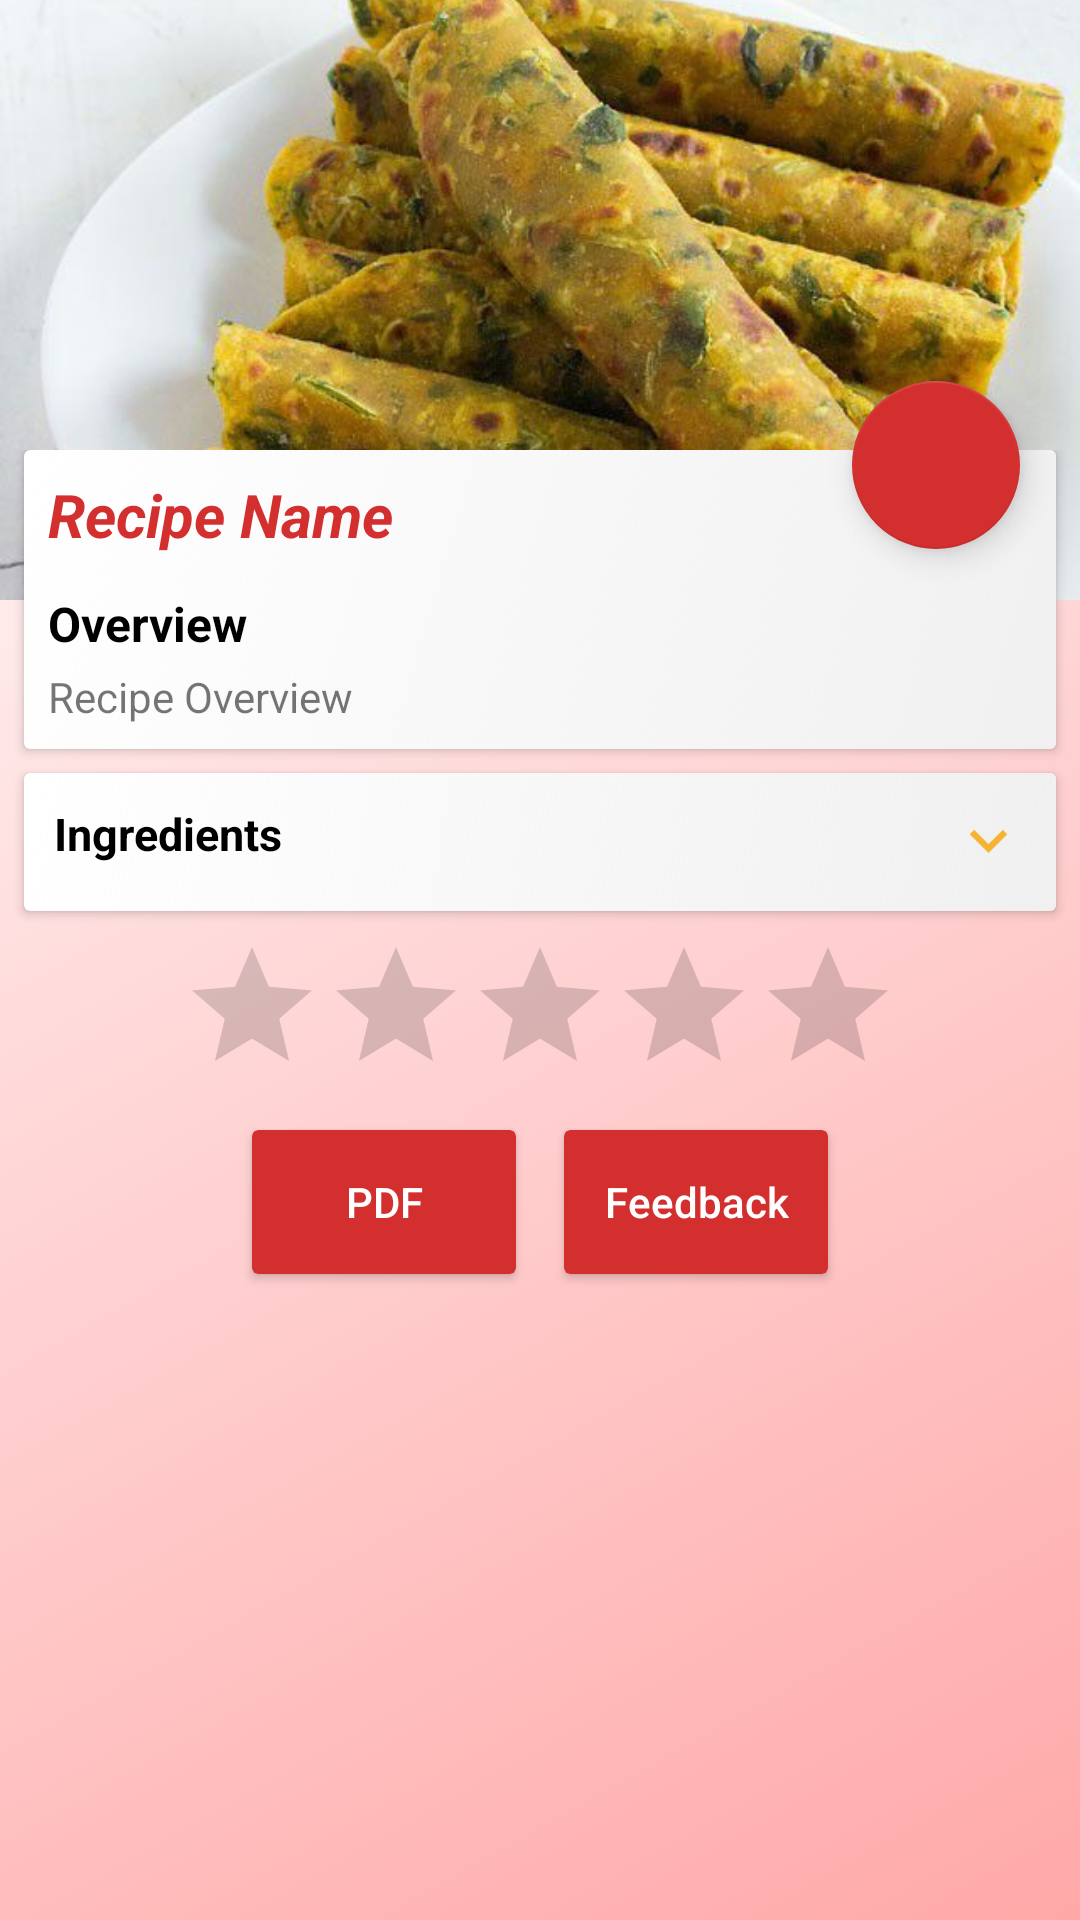

Here is an Android app screen rendered from its layout file. Give the layout XML and the strings, colors and styles it references.
<!-- AndroidManifest.xml: application theme AppTheme -->
<!-- res/layout/fragment_recipe.xml -->
<ScrollView xmlns:android="http://schemas.android.com/apk/res/android"
    xmlns:app="http://schemas.android.com/apk/res-auto"
    android:layout_width="match_parent"
    android:layout_height="match_parent"
    xmlns:tools="http://schemas.android.com/tools"
    android:background="@drawable/homescreen_background">

    <FrameLayout
        android:layout_width="match_parent"
        android:layout_height="wrap_content"
        android:orientation="vertical">

        <ImageView
            android:id="@+id/recipe_fragment_recipe_image_imageview"
            android:layout_width="match_parent"
            android:layout_height="200dp"
            android:scaleType="centerCrop"
            android:src="@drawable/recipe6" />

        <android.support.design.widget.FloatingActionButton
            android:id="@+id/recipe_fav_button"
            tools:targetApi="lollipop"
            android:layout_width="wrap_content"
            android:layout_height="wrap_content"
            android:layout_gravity="top|end"
            android:layout_marginRight="20dp"
            android:layout_marginTop="127dp"
            android:clickable="true"
            android:src="@drawable/ic_fav_button"
            app:backgroundTint="@color/colorPrimary"
            app:elevation="6dp"
            app:fabSize="auto" />

        <LinearLayout
            android:layout_width="match_parent"
            android:layout_height="wrap_content"
            android:layout_marginTop="150dp"
            android:orientation="vertical">

            <android.support.v7.widget.CardView
                android:layout_width="match_parent"
                android:layout_height="wrap_content"
                android:layout_marginBottom="4dp"
                android:layout_marginLeft="8dp"
                android:layout_marginRight="8dp">

                <RelativeLayout
                    android:layout_width="match_parent"
                    android:layout_height="match_parent">

                    <LinearLayout
                        android:layout_width="match_parent"
                        android:layout_height="match_parent"
                        android:background="@drawable/cardview_background"
                        android:orientation="vertical">

                        <TextView
                            android:id="@+id/recipe_fragment_recipe_name_textview"
                            android:layout_width="match_parent"
                            android:layout_height="wrap_content"
                            android:layout_marginLeft="8dp"
                            android:layout_marginTop="8dp"
                            android:text="Recipe Name"
                            android:textColor="@color/colorPrimary"
                            android:textSize="20sp"
                            android:textStyle="bold|italic" />

                        <TextView
                            android:layout_width="match_parent"
                            android:layout_height="wrap_content"
                            android:layout_marginLeft="8dp"
                            android:layout_marginTop="12dp"
                            android:text="Overview"
                            android:textColor="@android:color/black"
                            android:textSize="16sp"
                            android:textStyle="bold" />

                        <TextView
                            android:id="@+id/recipe_fragment_recipe_overview_textview"
                            android:layout_width="match_parent"
                            android:layout_height="wrap_content"
                            android:layout_marginBottom="8dp"
                            android:layout_marginLeft="8dp"
                            android:layout_marginRight="8dp"
                            android:layout_marginTop="4dp"
                            android:text="Recipe Overview"
                            android:textSize="14sp"
                            android:textStyle="normal" />


                    </LinearLayout>


                </RelativeLayout>

            </android.support.v7.widget.CardView>

            <android.support.v7.widget.CardView
                android:id="@+id/recipe_fragment_ingredients_drop_down"
                android:layout_width="match_parent"
                android:layout_height="wrap_content"
                android:layout_gravity="center"
                android:layout_marginLeft="8dp"
                android:layout_marginRight="8dp"
                android:layout_marginTop="4dp">

                <RelativeLayout
                    android:layout_width="match_parent"
                    android:layout_height="match_parent"
                    android:background="@drawable/cardview_background">

                    <RelativeLayout
                        android:id="@+id/textview_brand_plus_drop_down_button"
                        android:layout_width="match_parent"
                        android:layout_height="wrap_content"
                        android:layout_marginBottom="1dp"
                        android:gravity="center"
                        android:padding="10dp">


                        <TextView
                            android:id="@+id/tv_brand_List"
                            android:layout_width="match_parent"
                            android:layout_height="wrap_content"
                            android:layout_alignParentLeft="true"
                            android:layout_alignParentStart="true"
                            android:gravity="center_vertical"
                            android:text="Ingredients"
                            android:textColor="@android:color/black"
                            android:textSize="15sp"
                            android:textStyle="bold" />

                        <ImageView
                            android:id="@+id/show_ingredients_button"
                            android:layout_width="25dp"
                            android:layout_height="25dp"
                            android:layout_alignParentEnd="true"
                            android:layout_alignParentRight="true"
                            android:layout_centerVertical="true"
                            android:src="@drawable/expand_more_icon" />

                    </RelativeLayout>


                    <android.support.v7.widget.RecyclerView
                        android:id="@+id/recipe_fragment_ingredients_recycler_view"
                        android:layout_width="match_parent"
                        android:layout_height="wrap_content"
                        android:layout_below="@+id/textview_brand_plus_drop_down_button"
                        android:background="@drawable/cardview_background"
                        android:scrollbars="vertical"
                        android:visibility="gone" />
                </RelativeLayout>
            </android.support.v7.widget.CardView>


            <RatingBar
                android:id="@+id/recipe_frament_recipe_rating"
                style="@android:style/Widget.DeviceDefault.Light.RatingBar"
                android:layout_width="wrap_content"
                android:layout_height="wrap_content"
                android:layout_gravity="center_horizontal"
                android:layout_marginTop="8dp"
                android:isIndicator="true"
                android:numStars="5"
                android:stepSize="0.1" />

            <LinearLayout
                android:layout_width="match_parent"
                android:layout_height="wrap_content"
                android:gravity="center">

                <android.support.v7.widget.CardView
                    android:id="@+id/recipe_fragment_pdf_btn"
                    android:layout_width="wrap_content"
                    android:layout_height="wrap_content"
                    android:layout_margin="8dp"
                    app:cardBackgroundColor="@color/colorPrimary">

                    <Button
                        android:layout_width="wrap_content"
                        android:layout_height="wrap_content"
                        android:background="@android:color/transparent"
                        android:clickable="false"
                        android:text="PDF"
                        android:textAllCaps="false"
                        android:textColor="@color/white" />
                </android.support.v7.widget.CardView>

                <android.support.v7.widget.CardView
                    android:id="@+id/recipe_fragment_feedback_btn"
                    android:layout_width="wrap_content"
                    android:layout_height="wrap_content"
                    android:layout_margin="8dp"
                    app:cardBackgroundColor="@color/colorPrimary">

                    <Button
                        android:layout_width="wrap_content"
                        android:layout_height="wrap_content"
                        android:background="@android:color/transparent"
                        android:clickable="false"
                        android:text="Feedback"
                        android:textAllCaps="false"
                        android:textColor="@color/white" />
                </android.support.v7.widget.CardView>


            </LinearLayout>


        </LinearLayout>

    </FrameLayout>

</ScrollView>
<!-- resources referenced by this layout -->
<resources>
  <color name="colorPrimary">#D32F2F</color>
  <color name="white">#ffffff</color>
  <!-- drawable cardview_background (drawable) -->
  <?xml version="1.0" encoding="utf-8"?>
  <shape xmlns:android="http://schemas.android.com/apk/res/android" android:shape="rectangle" >
      <gradient
          android:type="linear"
          android:startColor="#3Fffffff"
          android:endColor="#FFF0F0F0"
          android:angle="315"/>
  </shape>
  <!-- drawable expand_more_icon: png bitmap (drawable-hdpi, 301 bytes) -->
  <!-- drawable homescreen_background (drawable) -->
  <?xml version="1.0" encoding="utf-8"?>
  <shape xmlns:android="http://schemas.android.com/apk/res/android" android:shape="rectangle" >
      <gradient
          android:type="linear"
          android:startColor="#FFffffff"
          android:endColor="#FFFFA8A8"
          android:angle="315"/>
  </shape>
  <!-- drawable recipe6: jpg bitmap (drawable, 78968 bytes) -->
  <style name="AppTheme" parent="Base.Theme.AppCompat.Light.DarkActionBar">
          
          <item name="colorPrimary">@color/colorPrimary</item>
          <item name="colorPrimaryDark">@color/colorPrimaryDark</item>
          <item name="colorAccent">@color/colorAccent</item>
      </style>
  <color name="colorPrimaryDark">#000000</color>
  <color name="colorAccent">#f8a300</color>
</resources>
